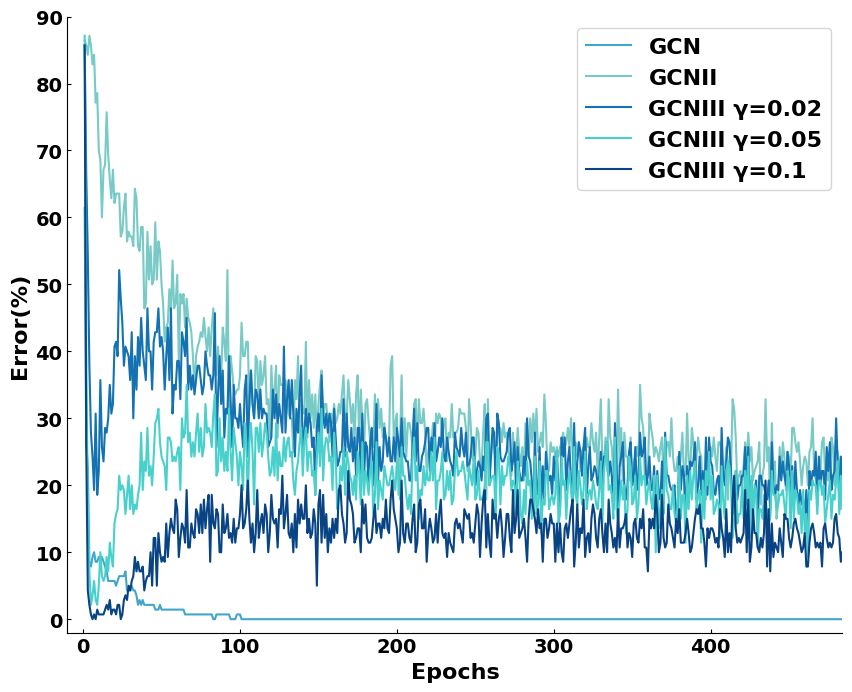

Source code (Python):
import matplotlib.pyplot as plt

train_error = [61.43, 26.43, 22.86, 8.57, 7.86, 9.29, 10.0, 8.57, 8.57, 9.29, 9.29, 9.29, 8.57, 7.86, 7.14, 5.71, 5.71, 5.71, 5.71, 5.71, 5.0, 5.71, 6.43, 6.43, 6.43, 6.43, 7.14, 4.29, 4.29, 4.29, 5.0, 4.29, 4.29, 3.57, 2.14, 2.86, 2.14, 2.86, 2.14, 2.14, 2.14, 2.14, 2.14, 2.14, 2.14, 1.43, 1.43, 1.43, 2.14, 1.43, 1.43, 1.43, 1.43, 1.43, 1.43, 1.43, 1.43, 1.43, 1.43, 1.43, 1.43, 1.43, 1.43, 1.43, 0.71, 0.71, 0.71, 0.71, 0.71, 0.71, 0.71, 0.71, 0.71, 0.71, 0.71, 0.71, 0.71, 0.71, 0.71, 0.71, 0.71, 0.71, 0.0, 0.0, 0.71, 0.71, 0.71, 0.71, 0.71, 0.71, 0.71, 0.71, 0.71, 0.0, 0.0, 0.0, 0.0, 0.71, 0.71, 0.71] + [0 for _ in range(484 - 100)]
val_error = [79.2, 52.6, 50.2, 29.4, 25.8, 27.0, 29.4, 31.0, 32.6, 34.8, 35.6, 36.0, 35.4, 32.6, 30.2, 26.4, 25.2, 23.4, 23.6, 22.8, 21.8, 22.0, 21.8, 21.6, 21.2, 20.4, 21.0, 21.0, 20.6, 20.6, 20.4, 20.8, 20.6, 20.2, 19.6, 19.6, 19.4, 19.2, 19.4, 20.2, 20.4, 20.6, 20.6, 20.4, 19.6, 19.4, 19.6, 19.8, 19.4, 19.2, 19.2, 19.4, 19.4, 19.4, 20.0, 20.4, 20.0, 18.6, 18.8, 18.6, 18.8, 18.8, 18.8, 18.6, 19.2, 19.2, 20.6, 21.0, 21.0, 20.6, 20.8, 20.8, 20.2, 19.6, 19.8, 20.2, 19.6, 20.4, 20.6, 21.0, 21.2, 21.0, 21.0, 21.0, 20.6, 19.8, 19.4, 19.4, 19.8, 19.6, 20.4, 20.6, 20.8, 21.2, 21.0, 21.0, 20.6, 20.4, 20.8, 21.0]
train_error_1 = [86.43, 85.71, 84.29, 87.14, 85.71, 82.86, 84.29, 77.14, 78.57, 70.0, 68.57, 60.0, 67.14, 67.86, 75.71, 69.29, 65.71, 62.86, 67.14, 62.14, 63.57, 63.57, 63.57, 57.14, 57.86, 61.43, 63.57, 56.43, 57.86, 57.14, 57.14, 55.71, 64.29, 62.86, 55.71, 55.0, 58.57, 58.57, 46.43, 47.14, 57.86, 50.71, 55.71, 50.0, 50.71, 59.29, 50.71, 56.43, 55.0, 50.0, 47.14, 41.43, 43.57, 44.29, 49.29, 45.71, 53.57, 46.43, 47.14, 51.43, 38.57, 48.57, 47.14, 48.57, 43.57, 47.86, 45.0, 44.29, 42.86, 39.29, 34.29, 39.29, 40.71, 41.43, 42.86, 42.14, 45.0, 42.14, 40.0, 43.57, 39.29, 43.57, 46.43, 40.0, 36.43, 40.71, 36.43, 35.71, 43.57, 41.43, 38.57, 52.14, 31.43, 39.29, 37.14, 34.29, 33.57, 34.29, 34.29, 36.43, 44.29, 39.29, 39.29, 41.43, 41.43, 31.43, 37.14, 32.14, 30.0, 39.29, 38.57, 31.43, 38.57, 35.0, 36.43, 39.29, 32.14, 32.86, 27.14, 37.86, 32.14, 34.29, 37.86, 27.14, 36.43, 35.0, 35.0, 35.0, 35.71, 33.57, 30.71, 30.0, 30.0, 25.0, 35.71, 32.86, 39.29, 27.86, 32.86, 31.43, 30.71, 41.43, 27.14, 35.71, 30.0, 33.57, 28.57, 33.57, 27.14, 32.14, 35.0, 37.14, 29.29, 32.14, 32.14, 29.29, 26.43, 30.71, 29.29, 32.14, 29.29, 30.0, 32.14, 30.71, 33.57, 36.43, 30.0, 30.0, 35.71, 32.86, 29.29, 32.14, 26.43, 33.57, 36.43, 26.43, 34.29, 29.29, 24.29, 32.14, 32.86, 29.29, 26.43, 27.14, 25.71, 33.57, 28.57, 32.86, 28.57, 31.43, 27.14, 29.29, 26.43, 25.71, 26.43, 37.86, 39.29, 27.14, 29.29, 30.71, 18.57, 25.71, 36.43, 24.29, 30.0, 24.29, 29.29, 29.29, 27.86, 25.71, 32.14, 32.86, 25.0, 32.86, 29.29, 29.29, 31.43, 27.86, 22.14, 25.0, 26.43, 25.71, 29.29, 25.0, 30.71, 29.29, 30.71, 30.0, 26.43, 29.29, 30.0, 23.57, 27.86, 27.14, 32.14, 27.14, 27.86, 27.86, 28.57, 31.43, 30.71, 30.71, 30.71, 28.57, 22.14, 32.86, 29.29, 24.29, 23.57, 24.29, 28.57, 27.86, 23.57, 22.86, 27.86, 32.14, 17.86, 32.86, 25.0, 24.29, 27.14, 25.71, 23.57, 27.86, 27.86, 28.57, 26.43, 29.29, 27.14, 27.86, 25.0, 24.29, 21.43, 27.86, 24.29, 23.57, 28.57, 25.0, 22.86, 25.71, 20.71, 29.29, 25.71, 24.29, 30.0, 26.43, 30.71, 26.43, 31.43, 25.0, 26.43, 27.86, 25.71, 33.57, 29.29, 22.14, 22.14, 26.43, 25.0, 25.71, 24.29, 25.71, 24.29, 25.71, 26.43, 27.86, 25.71, 26.43, 28.57, 25.71, 30.0, 25.0, 22.14, 26.43, 24.29, 26.43, 22.14, 25.0, 25.71, 23.57, 27.14, 25.71, 25.71, 29.29, 26.43, 25.0, 27.86, 21.43, 27.14, 32.86, 22.86, 23.57, 27.14, 22.14, 32.86, 27.14, 25.71, 22.14, 20.71, 22.14, 34.29, 22.86, 28.57, 20.71, 27.86, 24.29, 24.29, 20.71, 27.14, 20.71, 23.57, 24.29, 25.71, 24.29, 35.0, 30.0, 28.57, 21.43, 22.14, 22.14, 30.71, 28.57, 27.14, 24.29, 25.71, 25.0, 23.57, 25.71, 27.14, 20.0, 22.14, 26.43, 26.43, 24.29, 30.0, 24.29, 22.14, 22.14, 24.29, 21.43, 24.29, 27.86, 21.43, 21.43, 30.71, 23.57, 22.14, 28.57, 26.43, 22.14, 24.29, 27.14, 25.0, 24.29, 17.86, 19.29, 17.86, 25.0, 23.57, 25.71, 24.29, 27.14, 24.29, 22.14, 26.43, 26.43, 25.0, 20.71, 22.14, 25.71, 17.86, 24.29, 22.14, 32.86, 31.43, 27.14, 20.0, 21.43, 22.14, 19.29, 22.86, 26.43, 23.57, 27.86, 23.57, 25.71, 20.71, 22.14, 22.86, 23.57, 26.43, 17.14, 21.43, 22.86, 32.86, 23.57, 25.71, 15.71, 29.29, 20.71, 23.57, 15.0, 17.14, 25.71, 21.43, 26.43, 24.29, 19.29, 25.0, 24.29, 21.43, 28.57, 28.57, 26.43, 25.0, 26.43, 23.57, 20.0, 22.86, 24.29, 23.57, 20.0, 25.0, 25.71, 30.0, 22.14, 20.71, 20.0, 22.86, 22.14, 26.43, 27.14, 21.43, 24.29, 20.71, 21.43, 27.14, 25.71, 20.0, 25.71, 25.0, 22.86, 16.43, 21.43]
val_error_1 = [83.8, 83.8, 83.8, 83.8, 83.8, 83.8, 82.2, 78.8, 75.0, 69.2, 62.4, 61.6, 66.8, 69.4, 67.0, 65.4, 62.0, 56.2, 50.8, 40.4, 32.4, 28.8, 27.2, 26.2, 25.4, 27.6, 28.8, 28.0, 31.2, 34.4, 38.6, 40.2, 41.2, 42.4, 42.6, 41.8, 38.8, 35.0, 33.2, 31.4, 29.8, 28.0, 26.4, 26.2, 25.2, 26.0, 25.8, 25.4, 25.8, 26.2, 25.8, 25.4, 24.8, 25.2, 25.6, 25.6, 25.4, 25.8, 25.6, 23.8, 22.6, 22.2, 22.4, 22.2, 22.4, 22.4, 22.2, 22.6, 21.8, 21.8, 21.8, 21.2, 20.6, 20.2, 20.4, 21.8, 21.8, 21.8, 21.8, 22.2, 22.6, 22.8, 23.4, 23.0, 22.2, 21.6, 21.0, 20.0, 21.0, 20.4, 21.0, 21.6, 22.0, 22.6, 22.8, 23.4, 23.8, 23.4, 23.4, 23.2, 22.8, 21.6, 21.2, 20.8, 20.6, 20.4, 19.6, 19.4, 19.2, 18.6, 18.8, 18.2, 18.6, 19.0, 19.2, 19.4, 19.8, 20.0, 19.8, 20.4, 21.2, 21.4, 20.6, 20.4, 20.2, 20.4, 20.2, 19.6, 19.4, 19.8, 20.4, 20.6, 19.8, 19.8, 19.4, 19.0, 20.0, 20.6, 21.0, 20.8, 20.8, 20.6, 19.8, 20.0, 20.2, 19.6, 19.0, 19.4, 19.4, 19.4, 20.0, 19.6, 19.2, 18.8, 18.8, 19.0, 19.0, 19.2, 18.8, 18.8, 18.8, 18.6, 19.0, 19.8, 20.2, 20.4, 19.8, 20.0, 19.2, 18.6, 18.4, 18.8, 19.2, 19.4, 19.2, 19.0, 18.6, 19.0, 19.0, 18.8, 18.4, 18.6, 18.8, 18.4, 18.0, 18.2, 18.4, 18.4, 18.0, 17.8, 17.8, 17.6, 17.8, 18.6, 18.8, 19.4, 20.0, 19.8, 19.6, 19.6, 19.6, 19.8, 19.8, 19.6, 18.8, 18.8, 18.2, 18.4, 18.2, 18.8, 18.4, 18.6, 18.6, 18.6, 18.6, 18.6, 18.6, 18.4, 18.0, 18.0, 18.2, 18.2, 18.2, 18.6, 18.6, 18.6, 18.6, 17.8, 17.8, 17.8, 17.8, 18.0, 18.0, 17.8, 17.8, 17.6, 17.4, 17.6, 18.0, 18.2, 18.2, 18.4, 18.2, 17.8, 18.6, 18.6, 18.6, 18.6, 18.8, 18.8, 18.8, 18.6, 18.4, 18.4, 18.8, 18.4, 18.2, 17.8, 17.8, 17.8, 18.0, 18.0, 18.0, 18.0, 18.0, 18.4, 18.2, 18.2, 18.2, 18.4, 18.4, 18.8, 18.2, 17.8, 18.2, 18.2, 18.4, 18.6, 18.6, 18.2, 18.2, 18.4, 18.6, 18.6, 17.6, 18.2, 18.6, 18.6, 19.0, 20.0, 19.6, 19.0, 19.6, 18.8, 18.2, 17.8, 17.4, 17.6, 18.0, 18.0, 18.0, 17.6, 17.8, 18.0, 18.4, 18.4, 18.2, 18.2, 18.4, 18.0, 18.2, 18.2, 18.6, 19.4, 20.0, 20.2, 20.0, 19.0, 18.8, 19.4, 18.6, 18.2, 18.4, 18.4, 18.6, 18.8, 18.4, 18.6, 18.2, 18.0, 18.2, 18.4, 18.2, 18.2, 17.8, 17.6, 17.6, 17.6, 17.8, 18.0, 18.0, 18.2, 18.0, 17.8, 17.4, 17.4, 17.8, 17.6, 17.8, 17.8, 17.8, 18.2, 18.0, 18.0, 17.6, 17.4, 17.0, 17.2, 17.4, 17.8, 17.6, 17.6, 17.6, 17.6, 17.6, 17.0, 17.2, 17.0, 17.2, 17.2, 17.4, 17.6, 18.0, 18.0, 18.0, 18.2, 18.0, 18.0, 17.4, 17.6, 18.0, 18.4, 18.2, 17.8, 17.8, 17.8, 17.8, 17.8, 18.4, 18.4, 18.6, 18.4, 18.2, 17.8, 17.8, 17.8, 17.6, 18.4, 18.2, 18.4, 19.2, 19.2, 18.6, 18.4, 17.6, 17.4, 17.8, 17.8, 18.0, 17.6, 17.8, 18.4, 18.4, 18.6, 18.0, 18.0, 18.2, 18.6, 18.6, 18.6, 18.0, 18.0, 17.8, 17.8, 18.2, 18.2, 18.0, 17.6, 17.8, 18.0, 18.0, 18.0, 18.8, 18.6, 18.4, 17.8, 18.0, 18.2, 18.2, 18.4, 18.4, 18.2, 18.2, 18.6, 18.8, 18.8, 18.8, 18.8, 19.2, 18.8, 18.6, 18.8, 18.4, 18.8, 18.6, 18.4, 18.4, 18.2, 18.6, 17.8, 17.4, 17.4, 17.6, 17.6, 17.6, 17.8, 17.2, 17.8, 18.0, 18.2, 18.0, 17.8, 18.6, 18.8, 18.8, 18.8, 18.8, 19.6, 19.6, 19.0, 18.6, 18.2, 18.2, 18.2]
train_error_2 = [85.71, 66.43, 54.29, 37.86, 27.86, 24.29, 19.29, 30.71, 18.57, 22.14, 35.71, 25.71, 23.57, 28.57, 27.86, 30.0, 35.0, 30.71, 32.14, 40.71, 41.43, 39.29, 52.14, 47.86, 44.29, 37.86, 40.71, 40.0, 39.29, 35.71, 42.86, 30.0, 39.29, 34.29, 42.14, 37.86, 45.0, 40.0, 37.86, 35.71, 46.43, 40.0, 40.0, 34.29, 41.43, 42.86, 42.86, 46.43, 40.71, 42.14, 40.0, 34.29, 39.29, 43.57, 35.71, 46.43, 30.71, 35.0, 34.29, 38.57, 38.57, 32.86, 42.86, 41.43, 39.29, 45.0, 34.29, 37.86, 34.29, 36.43, 33.57, 35.71, 37.86, 37.86, 35.71, 33.57, 35.0, 40.0, 37.86, 36.43, 36.43, 34.29, 36.43, 45.71, 25.71, 33.57, 39.29, 32.14, 37.14, 27.14, 31.43, 30.71, 39.29, 32.86, 25.71, 35.0, 30.0, 30.0, 28.57, 32.14, 28.57, 25.71, 34.29, 36.43, 24.29, 32.86, 37.14, 32.14, 30.0, 34.29, 33.57, 30.0, 34.29, 30.0, 31.43, 30.71, 30.71, 25.71, 26.43, 27.14, 34.29, 30.0, 33.57, 29.29, 32.14, 30.0, 27.86, 40.71, 27.86, 32.86, 35.71, 30.0, 35.71, 30.71, 24.29, 31.43, 27.86, 33.57, 37.86, 25.0, 27.86, 31.43, 27.86, 30.71, 29.29, 25.71, 27.14, 18.57, 28.57, 30.71, 25.71, 36.43, 30.71, 28.57, 30.71, 27.86, 30.71, 29.29, 24.29, 31.43, 27.14, 22.86, 23.57, 25.0, 25.0, 32.86, 24.29, 30.71, 25.71, 25.0, 28.57, 23.57, 27.14, 21.43, 28.57, 28.57, 21.43, 30.71, 20.71, 26.43, 25.71, 19.29, 26.43, 28.57, 20.0, 25.0, 32.14, 20.71, 25.71, 22.14, 23.57, 28.57, 27.14, 24.29, 27.14, 23.57, 23.57, 27.14, 23.57, 28.57, 26.43, 24.29, 30.0, 25.0, 24.29, 23.57, 23.57, 20.71, 20.71, 26.43, 31.43, 23.57, 29.29, 22.14, 22.14, 24.29, 25.0, 26.43, 28.57, 28.57, 22.14, 27.14, 25.0, 29.29, 23.57, 25.0, 27.14, 25.71, 30.0, 24.29, 23.57, 27.14, 25.0, 23.57, 22.86, 21.43, 27.86, 25.71, 25.0, 24.29, 28.57, 25.71, 24.29, 27.86, 22.86, 22.86, 24.29, 27.14, 27.14, 20.0, 22.14, 23.57, 22.86, 20.71, 24.29, 22.14, 30.0, 30.71, 20.0, 24.29, 28.57, 27.86, 18.57, 30.71, 29.29, 24.29, 23.57, 23.57, 24.29, 25.0, 27.86, 28.57, 22.14, 23.57, 26.43, 18.57, 25.71, 22.14, 20.71, 20.71, 24.29, 21.43, 30.0, 24.29, 23.57, 20.71, 15.71, 27.86, 18.57, 19.29, 25.71, 17.14, 22.86, 17.14, 25.0, 22.14, 20.71, 21.43, 18.57, 24.29, 20.71, 25.0, 19.29, 16.43, 27.14, 24.29, 27.14, 19.29, 23.57, 25.71, 20.71, 16.43, 29.29, 18.57, 23.57, 26.43, 25.0, 21.43, 25.71, 28.57, 17.86, 22.86, 25.71, 20.71, 21.43, 22.86, 22.14, 20.0, 21.43, 25.0, 19.29, 24.29, 24.29, 26.43, 21.43, 23.57, 21.43, 16.43, 29.29, 23.57, 15.0, 22.86, 24.29, 26.43, 20.0, 17.86, 20.0, 25.0, 26.43, 20.0, 21.43, 25.71, 19.29, 21.43, 27.86, 24.29, 25.0, 27.14, 20.0, 21.43, 24.29, 19.29, 19.29, 22.86, 13.57, 22.14, 18.57, 17.86, 23.57, 17.14, 27.86, 21.43, 21.43, 20.0, 19.29, 19.29, 20.0, 15.0, 16.43, 25.0, 19.29, 22.86, 21.43, 14.29, 22.86, 20.0, 23.57, 22.86, 23.57, 26.43, 17.86, 20.0, 24.29, 18.57, 22.14, 17.86, 27.14, 18.57, 27.14, 23.57, 22.86, 19.29, 18.57, 20.71, 21.43, 17.14, 28.57, 21.43, 20.0, 23.57, 27.14, 26.43, 22.14, 17.14, 15.71, 22.14, 17.86, 20.0, 20.0, 21.43, 21.43, 25.71, 20.0, 25.71, 16.43, 20.71, 16.43, 19.29, 20.71, 13.57, 21.43, 21.43, 20.0, 20.0, 18.57, 17.86, 20.71, 16.43, 26.43, 20.0, 18.57, 20.0, 19.29, 24.29, 20.71, 23.57, 21.43, 20.0, 25.0, 22.86, 15.71, 22.86, 17.14, 23.57, 19.29, 17.14, 19.29, 17.14, 17.86, 15.0, 19.29, 12.14, 22.14, 20.0, 22.14, 21.43, 25.0, 17.14, 24.29, 20.0, 22.14, 22.14, 17.86, 25.71, 22.14, 26.43, 19.29, 21.43, 22.14, 30.0, 22.86, 18.57, 24.29, 20.0, 22.86, 19.29, 20.71, 20.0, 20.0, 21.43, 17.14, 16.43, 15.71, 20.71, 22.86, 25.0, 22.86, 15.71, 22.86, 25.0, 20.71, 15.71, 22.14, 17.14, 20.0, 20.0, 16.43, 22.86, 18.57, 19.29, 20.0, 20.0, 18.57, 25.0, 20.71, 17.86, 22.86, 16.43, 17.86, 18.57, 18.57, 17.86, 15.71, 21.43, 18.57, 20.0, 20.71, 15.71, 20.0, 18.57, 19.29, 18.57, 27.14, 17.86, 18.57, 14.29, 22.86, 15.0, 14.29, 23.57, 28.57, 12.86, 16.43, 20.71, 19.29, 20.71, 17.14, 15.71, 17.14, 17.14, 19.29, 20.71, 20.0, 16.43, 17.14, 17.14, 19.29, 21.43, 20.0, 18.57, 20.0, 20.0, 20.71, 21.43, 22.86, 17.14, 21.43, 19.29, 15.71, 17.86, 19.29, 17.86, 19.29, 25.0, 19.29, 21.43, 25.0, 20.71, 15.71, 18.57, 23.57, 17.86, 24.29, 24.29, 20.0, 15.71, 22.14, 27.14, 22.14, 15.71, 17.14, 17.14, 15.71, 19.29, 12.86, 20.71, 20.0, 16.43, 20.0, 17.14, 16.43, 14.29, 17.14, 15.0, 19.29, 15.71, 19.29, 22.86, 20.0, 22.14, 12.14, 18.57, 17.86, 22.86, 17.86, 13.57, 23.57, 17.86, 16.43, 23.57, 25.71, 18.57, 18.57, 15.71, 18.57, 12.86, 21.43, 18.57, 18.57, 15.71, 17.14, 20.0, 21.43, 20.71, 19.29, 17.86, 15.0, 18.57, 19.29, 18.57, 20.71, 14.29, 16.43, 16.43, 20.71, 18.57, 17.86, 20.71, 19.29, 21.43, 23.57, 19.29, 27.86, 15.71, 16.43, 22.86, 17.86, 20.0, 19.29, 18.57, 20.71, 20.0, 22.86, 14.29, 17.14, 17.14, 17.14, 16.43, 20.71, 21.43, 20.71, 16.43, 19.29, 19.29, 20.0, 15.71, 17.86, 19.29, 22.86, 22.86, 20.71, 16.43, 16.43, 20.0, 15.71, 19.29, 20.0, 20.0, 20.0, 16.43, 17.86, 18.57, 20.0, 21.43, 17.14, 21.43, 20.0, 29.29, 16.43, 16.43, 25.0, 18.57, 15.0, 23.57, 20.71, 22.14, 24.29, 20.0, 18.57, 19.29, 24.29, 15.0, 20.71, 19.29, 12.14, 13.57, 18.57, 19.29, 21.43, 20.71, 20.71, 17.86, 23.57, 17.86, 17.86, 17.86, 25.71, 17.14, 20.0, 16.43, 21.43, 17.86, 18.57, 15.71, 20.0, 22.14, 24.29, 20.0, 17.86, 24.29, 18.57, 13.57, 17.86, 22.14, 16.43, 17.14, 19.29, 17.86, 20.0, 20.0, 20.71, 12.86]
val_error_2 = [94.0, 91.0, 86.6, 87.6, 87.6, 86.4, 82.6, 63.6, 55.0, 56.0, 56.6, 56.2, 51.8, 43.2, 34.4, 30.8, 27.2, 27.2, 28.2, 28.6, 30.4, 29.4, 28.4, 29.4, 29.6, 29.8, 29.2, 27.6, 27.4, 26.8, 24.6, 24.4, 23.0, 22.2, 21.6, 21.6, 22.0, 22.2, 21.8, 22.6, 23.2, 23.6, 25.0, 24.8, 24.4, 26.0, 26.0, 25.2, 24.4, 23.2, 22.4, 21.6, 21.2, 21.4, 20.4, 20.0, 20.6, 21.0, 21.4, 21.8, 22.6, 23.0, 23.4, 23.8, 23.2, 23.8, 23.6, 23.2, 23.2, 22.4, 22.8, 20.8, 21.4, 19.8, 20.0, 20.4, 19.2, 19.0, 18.6, 18.6, 18.8, 19.2, 19.0, 19.0, 19.2, 19.0, 19.0, 19.2, 19.2, 19.4, 19.2, 19.2, 19.4, 19.4, 19.0, 18.8, 18.4, 18.8, 20.4, 20.8, 21.0, 20.4, 20.0, 20.0, 19.8, 19.8, 19.6, 19.4, 19.2, 19.0, 19.0, 19.0, 19.2, 19.2, 18.8, 19.4, 19.2, 19.0, 18.6, 19.0, 19.0, 19.0, 18.8, 18.8, 18.6, 18.0, 18.4, 18.8, 19.0, 19.8, 19.4, 19.4, 19.6, 20.2, 20.6, 20.6, 20.4, 20.4, 20.6, 20.2, 19.8, 19.4, 19.2, 18.8, 18.8, 18.6, 18.6, 17.6, 18.0, 18.8, 18.8, 19.8, 20.6, 21.0, 20.8, 19.4, 19.2, 19.6, 19.2, 19.6, 19.8, 18.8, 19.2, 19.0, 19.0, 18.4, 18.2, 19.0, 19.0, 19.0, 19.6, 19.2, 19.6, 19.8, 19.8, 19.6, 19.2, 19.6, 19.6, 19.6, 19.8, 20.0, 19.8, 19.6, 19.6, 19.4, 19.6, 19.6, 19.8, 20.0, 20.0, 21.2, 20.8, 20.6, 20.0, 19.4, 19.6, 18.8, 18.6, 18.2, 17.6, 17.2, 17.4, 17.6, 18.2, 18.2, 18.2, 18.4, 19.2, 19.4, 19.4, 21.0, 20.8, 20.6, 20.6, 19.6, 19.6, 18.4, 18.2, 18.4, 18.2, 18.4, 18.0, 17.6, 17.6, 17.8, 18.0, 17.6, 17.8, 17.4, 17.4, 17.2, 17.8, 18.4, 18.2, 18.2, 18.4, 18.2, 17.6, 18.0, 17.6, 17.6, 17.4, 17.6, 17.6, 17.4, 17.6, 17.8, 18.2, 18.6, 18.6, 18.6, 18.2, 18.0, 18.2, 17.8, 17.8, 17.8, 18.0, 18.2, 18.2, 18.0, 18.0, 17.6, 17.6, 17.6, 17.6, 18.4, 18.4, 18.4, 18.6, 18.2, 17.8, 17.2, 17.2, 17.0, 17.0, 17.0, 17.6, 18.4, 18.4, 18.4, 18.0, 18.2, 18.4, 18.8, 18.8, 18.6, 18.0, 18.0, 17.6, 16.6, 16.4, 16.8, 17.2, 17.6, 17.4, 17.4, 16.8, 17.6, 18.2, 18.4, 18.2, 18.8, 19.6, 19.4, 18.6, 18.8, 18.8, 19.0, 18.6, 18.6, 17.6, 17.0, 17.4, 17.4, 17.4, 18.2, 18.4, 18.8, 18.4, 18.8, 19.4, 19.0, 18.4, 18.4, 17.2, 17.0, 16.4, 16.0, 16.2, 16.4, 16.4, 17.4, 17.4, 17.6, 18.2, 17.6, 17.4, 17.4, 18.0, 18.0, 18.6, 18.0, 18.2, 17.8, 18.0, 18.4, 18.2, 17.6, 17.8, 17.4, 16.8, 16.6, 16.6, 17.2, 17.8, 17.8, 17.8, 17.8, 17.6, 18.4, 18.4, 18.2, 18.0, 17.6, 17.8, 18.0, 18.2, 17.4, 17.8, 17.6, 17.6, 17.6, 17.6, 17.6, 17.2, 17.8, 17.6, 17.8, 17.8, 18.0, 18.2, 19.0, 19.2, 18.6, 18.4, 18.0, 17.4, 17.8, 17.8, 18.0, 17.8, 17.4, 17.8, 18.0, 17.6, 17.4, 17.6, 17.2, 17.4, 17.6, 18.0, 17.4, 17.6, 17.4, 17.6, 17.4, 17.6, 18.0, 18.2, 18.2, 18.2, 17.2, 17.6, 17.6, 17.6, 17.8, 18.4, 19.4, 19.2, 18.8, 18.8, 17.6, 17.0, 18.0, 17.6, 17.6, 17.4, 17.6, 18.0, 17.8, 17.8, 17.6, 17.2, 16.8, 17.0, 17.0, 17.0, 17.0, 17.2, 17.4, 17.0, 17.2, 16.6, 16.8, 17.0, 17.2, 17.4, 17.8, 18.0, 18.0, 18.0, 18.4, 18.8, 19.2, 19.6, 18.8, 18.6, 18.4, 18.4, 17.6, 17.4, 17.8, 17.6, 18.2, 18.0, 17.4, 17.2, 17.4, 17.0, 17.0, 17.2, 17.2, 16.6, 16.4, 16.4, 16.6, 17.0, 16.8, 17.8, 17.8, 17.8, 17.8, 17.6, 17.6, 17.4, 17.4, 17.8, 17.4, 16.8, 17.0, 16.8, 18.0, 17.8, 17.6, 18.0, 18.0, 17.8, 17.6, 18.2, 17.4, 17.4, 17.4, 17.4, 17.6, 17.4, 18.0, 18.4, 18.2, 18.0, 17.6, 17.6, 17.4, 17.4, 17.4, 17.8, 17.8, 17.8, 17.8, 17.0, 17.0, 16.8, 17.0, 17.0, 16.8, 16.6, 17.2, 17.0, 17.6, 17.8, 18.0, 18.0, 17.2, 17.2, 17.4, 17.8, 18.0, 18.0, 18.2, 17.6, 17.6, 17.4, 17.2, 17.4, 17.0, 17.2, 17.2, 17.4, 17.2, 18.0, 18.2, 18.2, 18.2, 17.8, 18.2, 18.0, 17.8, 17.8, 17.6, 18.0, 18.2, 18.0, 18.2, 18.4, 18.4, 18.2, 18.0, 17.8, 17.8, 17.6, 17.4, 17.4, 17.4, 18.2, 18.4, 18.4, 18.6, 18.4, 18.0, 18.2, 17.6, 17.4, 17.8, 18.0, 18.6, 18.4, 18.0, 17.4, 17.0, 16.6, 16.8, 17.0, 17.2, 17.2, 17.0, 17.2, 17.4, 17.8, 17.0, 17.0, 17.4, 17.2, 17.4, 17.2, 17.4, 17.2, 17.0, 16.8, 17.2, 17.4, 17.4, 17.6, 17.2, 17.4, 17.2, 17.2, 17.4, 17.4, 17.6, 18.4, 18.6, 18.0, 17.6, 17.4, 17.8, 18.0, 18.0, 18.2, 17.8, 17.4, 17.2, 17.2, 17.8, 17.4, 18.0, 18.0, 17.6, 17.4, 17.0, 17.6, 18.2, 18.0, 17.4, 17.8, 17.8, 18.0, 17.8, 17.6, 17.2, 18.6, 19.0, 18.4, 18.4, 18.6, 18.4, 17.6, 17.2, 17.4, 17.6, 17.8, 17.4, 17.2, 17.2, 17.6, 17.4, 17.6, 17.6, 18.0, 18.4, 17.8, 17.6, 18.0, 18.0, 17.8, 18.2, 18.2, 17.8, 17.8, 17.4, 17.6, 17.0, 16.6, 16.4, 16.4, 16.4, 16.6, 16.4, 16.4, 16.4, 16.6, 17.0, 17.2, 17.0, 17.0, 17.0, 16.8, 17.4, 17.6, 18.0, 18.2, 18.0, 17.6, 18.0, 18.4, 18.2, 18.0, 17.8, 17.8, 17.0, 17.0, 17.2, 17.0, 16.6, 16.2, 16.4, 16.4, 16.4, 16.4, 16.4, 16.4, 16.8, 16.4, 16.6, 16.8, 16.8, 16.8, 16.8, 17.4, 17.4, 18.2, 18.0, 17.8, 17.6, 17.6, 17.2, 17.2, 16.8, 16.6, 16.4, 15.8, 16.4, 16.4, 16.4, 16.2, 16.4, 16.8, 16.6, 16.6, 17.0, 17.0, 17.4]
train_error_3 = [87.14, 40.0, 16.43, 7.14, 2.14, 3.57, 5.71, 2.86, 2.14, 5.0, 10.0, 6.43, 5.71, 6.43, 9.29, 7.14, 11.43, 9.29, 7.86, 14.29, 15.71, 16.43, 21.43, 19.29, 20.0, 19.29, 15.71, 18.57, 21.43, 16.43, 20.0, 15.71, 17.14, 16.43, 18.57, 20.0, 27.86, 19.29, 23.57, 22.14, 28.57, 21.43, 22.86, 20.0, 24.29, 29.29, 30.0, 31.43, 26.43, 24.29, 23.57, 22.86, 19.29, 27.14, 27.14, 26.43, 23.57, 24.29, 23.57, 25.0, 25.71, 19.29, 30.0, 27.14, 27.86, 35.0, 26.43, 27.86, 24.29, 26.43, 24.29, 27.86, 30.71, 25.0, 28.57, 24.29, 25.71, 32.14, 27.86, 28.57, 27.86, 25.71, 30.71, 33.57, 21.43, 22.14, 30.0, 23.57, 27.14, 22.14, 25.0, 22.14, 31.43, 25.0, 20.71, 28.57, 26.43, 24.29, 20.0, 25.0, 22.86, 19.29, 29.29, 26.43, 17.14, 26.43, 29.29, 25.0, 17.14, 28.57, 28.57, 25.0, 29.29, 24.29, 26.43, 29.29, 27.86, 24.29, 21.43, 22.14, 25.71, 21.43, 29.29, 20.71, 25.0, 22.86, 22.86, 27.14, 23.57, 26.43, 27.14, 24.29, 25.0, 20.71, 18.57, 22.14, 23.57, 26.43, 28.57, 21.43, 26.43, 28.57, 22.14, 25.0, 25.0, 21.43, 22.14, 18.57, 24.29, 27.86, 22.86, 31.43, 20.71, 25.71, 27.14, 26.43, 23.57, 24.29, 19.29, 27.86, 24.29, 16.43, 17.86, 22.86, 20.71, 25.71, 18.57, 25.0, 23.57, 21.43, 20.71, 18.57, 21.43, 17.86, 25.0, 22.14, 17.14, 26.43, 18.57, 22.14, 20.71, 18.57, 22.14, 23.57, 15.71, 18.57, 26.43, 16.43, 20.71, 19.29, 17.86, 22.86, 21.43, 20.0, 20.0, 21.43, 22.86, 20.71, 19.29, 23.57, 22.14, 17.86, 25.71, 21.43, 21.43, 18.57, 16.43, 18.57, 15.71, 24.29, 27.14, 20.71, 22.86, 15.0, 19.29, 18.57, 22.86, 20.0, 22.14, 20.71, 20.71, 25.0, 20.71, 27.14, 16.43, 20.71, 20.71, 22.14, 25.0, 17.86, 18.57, 22.14, 19.29, 22.14, 17.14, 17.86, 22.14, 25.0, 21.43, 22.14, 22.14, 23.57, 22.14, 20.0, 17.86, 22.86, 21.43, 20.0, 24.29, 17.86, 18.57, 22.14, 17.86, 17.86, 18.57, 20.0, 26.43, 26.43, 20.0, 20.71, 21.43, 21.43, 15.0, 25.71, 24.29, 17.14, 22.86, 20.0, 21.43, 21.43, 24.29, 22.86, 19.29, 20.71, 20.0, 15.71, 23.57, 21.43, 15.71, 14.29, 19.29, 15.71, 23.57, 20.0, 20.71, 15.0, 15.71, 24.29, 15.71, 17.14, 23.57, 12.86, 17.86, 17.14, 22.14, 22.14, 16.43, 17.86, 18.57, 17.14, 18.57, 25.0, 14.29, 15.71, 24.29, 20.0, 20.71, 15.0, 20.0, 22.14, 19.29, 17.14, 25.71, 18.57, 17.14, 22.14, 20.0, 17.14, 19.29, 25.0, 16.43, 18.57, 19.29, 17.86, 20.71, 19.29, 17.14, 16.43, 19.29, 23.57, 14.29, 22.14, 24.29, 26.43, 19.29, 20.0, 18.57, 15.0, 27.14, 16.43, 15.0, 17.86, 20.71, 17.86, 20.0, 12.86, 16.43, 24.29, 22.86, 17.14, 17.86, 21.43, 15.0, 17.14, 24.29, 20.0, 21.43, 21.43, 17.14, 19.29, 20.71, 17.86, 16.43, 21.43, 10.0, 21.43, 13.57, 16.43, 19.29, 15.71, 27.14, 19.29, 18.57, 16.43, 16.43, 20.0, 15.71, 14.29, 17.14, 22.86, 15.0, 18.57, 18.57, 11.43, 21.43, 16.43, 22.14, 17.86, 21.43, 23.57, 16.43, 18.57, 19.29, 11.43, 20.71, 15.0, 22.14, 20.0, 25.0, 17.86, 21.43, 15.71, 16.43, 17.86, 17.14, 12.14, 22.86, 17.86, 15.0, 22.14, 23.57, 22.86, 20.0, 12.14, 15.0, 22.14, 14.29, 15.71, 15.71, 20.0, 15.0, 22.14, 17.14, 24.29, 12.14, 21.43, 15.0, 20.0, 19.29, 10.71, 16.43, 16.43, 15.0, 18.57, 17.86, 15.71, 14.29, 15.0, 22.14, 18.57, 18.57, 16.43, 17.14, 18.57, 18.57, 19.29, 17.14, 15.0, 22.14, 20.71, 13.57, 22.14, 15.0, 19.29, 18.57, 15.71, 17.14, 12.86, 19.29, 12.86, 15.71, 9.29, 19.29, 17.86, 20.71, 20.0, 20.0, 15.71, 20.71, 20.71, 18.57, 20.0, 14.29, 16.43, 18.57, 20.71, 15.0, 18.57, 17.86, 20.71, 23.57, 15.71, 21.43, 17.14, 16.43, 20.71, 16.43, 12.86, 15.71, 20.0, 14.29, 13.57, 12.86, 16.43, 18.57, 20.0, 12.14, 15.0, 19.29, 22.14, 16.43, 12.86, 17.86, 18.57, 17.86, 15.0, 14.29, 19.29, 11.43, 17.86, 18.57, 17.86, 17.14, 24.29, 15.71, 17.86, 23.57, 17.14, 16.43, 15.0, 14.29, 16.43, 15.71, 18.57, 15.71, 17.86, 15.71, 12.86, 17.86, 14.29, 20.0, 15.71, 20.71, 14.29, 21.43, 10.71, 17.86, 14.29, 10.71, 20.0, 24.29, 15.71, 17.86, 17.14, 15.0, 21.43, 15.0, 14.29, 15.0, 15.0, 15.0, 21.43, 13.57, 17.14, 15.71, 16.43, 17.86, 18.57, 18.57, 15.0, 21.43, 17.14, 20.71, 19.29, 21.43, 16.43, 19.29, 17.14, 14.29, 12.86, 17.86, 18.57, 16.43, 15.71, 18.57, 18.57, 18.57, 17.86, 16.43, 15.71, 20.0, 14.29, 20.0, 23.57, 19.29, 14.29, 18.57, 20.0, 20.71, 15.0, 15.0, 19.29, 14.29, 16.43, 12.86, 18.57, 22.86, 12.14, 19.29, 14.29, 18.57, 16.43, 15.0, 17.14, 17.86, 14.29, 14.29, 17.14, 20.71, 17.14, 17.14, 14.29, 15.71, 20.71, 14.29, 11.43, 20.0, 17.86, 13.57, 17.86, 22.14, 20.71, 22.14, 12.86, 15.71, 11.43, 18.57, 13.57, 15.0, 17.86, 14.29, 18.57, 17.86, 15.71, 15.0, 16.43, 14.29, 15.71, 20.0, 14.29, 17.86, 15.71, 17.86, 16.43, 16.43, 17.14, 16.43, 20.71, 20.0, 17.14, 19.29, 19.29, 20.71, 20.71, 14.29, 22.14, 12.86, 17.14, 15.71, 19.29, 20.71, 16.43, 17.14, 15.0, 15.0, 17.86, 17.14, 11.43, 17.14, 17.14, 17.86, 13.57, 18.57, 16.43, 16.43, 13.57, 18.57, 15.71, 17.14, 20.0, 16.43, 12.86, 20.71, 15.71, 13.57, 13.57, 15.71, 17.14, 16.43, 18.57, 16.43, 15.0, 17.86, 16.43, 13.57, 17.14, 21.43, 26.43, 16.43, 9.29, 20.0, 17.86, 15.0, 15.71, 20.71, 21.43, 18.57, 17.14, 20.71, 15.0, 25.71, 16.43, 20.71, 11.43, 10.0, 12.86, 20.0, 15.71, 14.29, 16.43, 17.14, 14.29, 17.14, 21.43, 19.29, 17.86, 24.29, 17.14, 15.71, 15.71, 20.71, 15.71, 11.43, 12.86, 17.14, 15.0, 20.0, 17.14, 15.71, 17.14, 13.57, 12.14, 16.43, 19.29, 13.57, 12.86, 17.86, 12.86, 17.14, 15.0, 17.14, 12.86, 15.71]
val_error_3 = [94.0, 90.4, 86.0, 87.6, 87.6, 86.8, 82.6, 62.8, 53.0, 54.4, 55.8, 54.0, 43.6, 34.4, 28.8, 28.6, 27.4, 26.4, 27.4, 27.6, 28.6, 29.2, 28.2, 28.4, 29.0, 28.6, 27.2, 26.6, 25.6, 23.2, 22.4, 22.0, 21.8, 21.0, 20.6, 21.8, 22.0, 21.6, 21.4, 21.4, 22.0, 23.0, 22.8, 24.4, 24.4, 25.6, 25.8, 25.0, 23.2, 22.2, 21.8, 21.0, 20.4, 20.2, 20.2, 19.8, 19.6, 20.2, 20.4, 21.2, 21.8, 22.2, 21.8, 23.0, 23.0, 23.2, 23.4, 22.2, 22.8, 22.2, 21.2, 21.4, 20.0, 19.8, 19.4, 20.2, 19.0, 18.6, 18.4, 18.4, 18.6, 18.6, 18.6, 18.8, 19.0, 19.2, 19.4, 19.2, 19.2, 19.4, 19.2, 19.0, 19.2, 19.4, 18.4, 19.0, 18.6, 18.8, 19.0, 19.2, 19.4, 19.6, 19.6, 19.4, 19.4, 19.2, 19.2, 19.4, 19.4, 19.0, 19.2, 19.0, 19.0, 19.0, 18.8, 19.0, 18.8, 18.0, 18.0, 18.2, 18.2, 18.6, 18.8, 19.0, 19.0, 18.8, 18.6, 18.8, 19.4, 20.0, 20.4, 20.8, 20.8, 20.8, 21.2, 21.2, 21.0, 20.4, 20.2, 20.2, 19.6, 19.0, 19.0, 19.2, 19.0, 19.0, 18.0, 18.2, 18.0, 18.8, 18.8, 20.0, 20.6, 21.2, 20.4, 19.4, 19.0, 20.0, 19.8, 19.8, 20.0, 19.2, 19.2, 18.6, 18.4, 18.2, 18.6, 19.0, 19.0, 19.4, 19.4, 19.2, 19.4, 19.6, 20.0, 19.8, 19.8, 20.0, 20.2, 20.4, 20.4, 20.4, 20.2, 19.8, 19.6, 19.6, 19.6, 19.8, 19.8, 20.4, 20.6, 20.6, 20.6, 20.2, 19.6, 19.6, 19.4, 18.8, 18.0, 18.2, 18.0, 17.8, 18.0, 17.8, 18.0, 18.2, 18.4, 18.6, 19.2, 19.4, 20.0, 20.2, 20.8, 20.0, 19.6, 19.4, 19.4, 18.8, 19.0, 18.6, 18.6, 18.2, 18.0, 17.8, 18.0, 18.0, 18.0, 17.6, 18.0, 17.6, 17.2, 17.8, 18.2, 18.2, 18.0, 18.0, 18.2, 18.2, 18.4, 18.2, 18.4, 18.0, 17.6, 17.2, 17.2, 17.4, 17.8, 18.2, 18.6, 18.8, 19.8, 19.8, 19.6, 19.0, 19.0, 19.0, 18.6, 18.4, 18.2, 18.0, 18.2, 17.8, 17.8, 17.6, 17.4, 17.6, 17.8, 18.6, 18.2, 18.4, 18.2, 18.2, 18.6, 18.6, 18.2, 18.0, 18.0, 17.6, 18.0, 18.0, 18.4, 18.4, 18.6, 18.6, 18.4, 18.6, 18.6, 18.4, 18.2, 18.2, 17.8, 17.8, 17.0, 16.8, 17.2, 17.0, 17.0, 17.4, 17.6, 17.6, 18.0, 18.0, 18.0, 18.8, 18.8, 19.0, 19.0, 18.6, 18.6, 18.6, 18.6, 18.4, 18.0, 17.4, 17.0, 17.2, 17.4, 18.2, 18.4, 18.2, 18.6, 18.6, 18.2, 18.2, 18.0, 18.0, 18.4, 17.6, 17.4, 17.0, 17.0, 17.0, 17.6, 17.6, 17.8, 17.4, 17.4, 17.2, 17.2, 17.8, 18.0, 17.8, 18.0, 17.8, 17.8, 17.6, 17.4, 17.4, 17.6, 18.2, 17.8, 17.6, 17.2, 17.2, 16.8, 17.6, 17.8, 18.2, 18.4, 18.2, 18.0, 18.0, 18.0, 17.8, 18.4, 18.2, 17.8, 18.0, 17.6, 17.8, 17.6, 17.2, 17.2, 17.2, 17.6, 18.0, 18.0, 18.2, 17.8, 18.0, 18.0, 18.4, 19.0, 19.4, 18.8, 18.8, 18.6, 18.2, 18.0, 17.8, 18.0, 18.2, 18.0, 18.4, 18.4, 18.2, 18.4, 17.8, 17.2, 17.2, 17.4, 17.6, 18.0, 17.8, 17.6, 17.6, 17.6, 17.6, 18.4, 19.4, 19.2, 19.6, 19.2, 18.8, 18.0, 17.8, 17.2, 17.2, 17.4, 18.2, 19.0, 19.6, 19.6, 19.2, 18.8, 18.6, 18.0, 18.6, 18.4, 18.0, 18.2, 18.0, 17.8, 17.8, 18.0, 17.8, 17.6, 17.8, 17.4, 17.2, 17.2, 17.8, 17.8, 17.4, 17.4, 17.0, 17.4, 17.4, 16.8, 16.8, 17.0, 17.8, 18.0, 18.4, 19.8, 20.2, 20.4, 19.8, 19.2, 18.8, 19.4, 18.8, 19.4, 19.4, 19.0, 19.0, 18.6, 18.0, 17.2, 16.8, 17.4, 17.0, 17.0, 17.4, 17.6, 17.8, 17.8, 17.4, 17.4, 17.4, 17.8, 18.0, 18.2, 17.8, 17.8, 17.8, 17.6, 17.6, 17.8, 17.6, 17.4, 17.2, 17.6, 17.6, 18.4, 18.6, 18.4, 18.8, 18.6, 18.6, 18.4, 18.8, 18.4, 18.2, 18.0, 17.4, 17.6, 17.6, 18.0, 18.2, 18.6, 18.8, 18.8, 18.8, 18.8, 18.8, 19.0, 19.0, 18.8, 18.2, 18.0, 17.8, 17.6, 17.4, 17.2, 17.2, 17.2, 17.4, 17.4, 17.8, 18.2, 18.0, 18.0, 17.8, 17.8, 17.6, 17.6, 18.0, 18.4, 18.4, 18.6, 19.0, 19.0, 19.0, 18.4, 18.2, 18.2, 17.8, 18.0, 18.2, 18.2, 19.0, 19.2, 19.0, 19.2, 18.8, 18.6, 18.0, 17.8, 18.2, 18.4, 18.2, 18.4, 18.6, 18.8, 18.8, 18.2, 18.2, 18.2, 18.0, 18.4, 18.4, 17.8, 18.6, 19.0, 19.4, 18.8, 18.8, 18.8, 18.4, 18.0, 18.2, 18.6, 18.6, 18.8, 19.0, 19.2, 19.2, 19.0, 18.4, 18.2, 17.4, 17.2, 17.2, 17.2, 17.2, 17.8, 17.6, 17.8, 18.0, 17.8, 17.8, 17.8, 17.6, 17.6, 17.2, 17.4, 17.8, 17.2, 17.8, 18.4, 18.4, 18.0, 18.0, 18.4, 18.2, 17.4, 18.0, 17.6, 18.0, 18.2, 18.2, 18.2, 18.4, 17.8, 17.8, 17.8, 18.0, 17.4, 17.6, 17.4, 17.0, 17.0, 17.2, 17.4, 18.0, 18.2, 18.2, 17.8, 17.8, 17.4, 17.8, 17.6, 17.6, 17.6, 17.6, 18.0, 18.0, 18.6, 19.0, 18.8, 19.0, 18.4, 18.6, 18.6, 19.2, 19.4, 19.2, 18.8, 19.0, 19.0, 18.8, 19.0, 19.4, 19.2, 19.2, 19.0, 19.6, 19.4, 19.4, 19.0, 18.6, 18.8, 18.8, 18.6, 19.0, 18.8, 18.8, 19.0, 17.8, 18.0, 17.8, 17.4, 17.2, 16.8, 16.8, 17.0, 17.0, 17.2, 17.2, 17.6, 17.6, 17.4, 18.0, 18.0, 18.2, 17.8, 17.8, 17.6, 17.6, 17.8, 18.0, 18.2, 18.0, 18.4, 18.0, 17.6, 17.4, 17.0, 17.2, 17.6, 17.8, 17.8, 17.2, 17.6, 17.0, 17.0, 17.0, 17.0, 17.0, 18.0, 18.0, 18.0, 18.6, 18.8, 18.4, 17.8, 17.8, 17.4, 18.4, 18.2, 18.2, 18.0, 18.0, 18.2, 18.0, 17.0, 17.2, 17.6, 17.2, 16.8, 16.8, 17.0, 17.0, 17.0, 17.2, 17.4, 17.0, 16.8, 17.4, 17.6, 17.8, 18.0]
train_error_4 = [85.71, 25.71, 4.29, 2.14, 0.71, 0.0, 0.71, 0.0, 1.43, 0.71, 0.71, 0.71, 0.71, 1.43, 2.14, 1.43, 2.86, 0.71, 1.43, 1.43, 0.71, 2.14, 2.14, 0.0, 0.71, 2.86, 3.57, 2.86, 5.0, 4.29, 5.71, 6.43, 9.29, 7.14, 8.57, 7.14, 7.14, 7.86, 4.29, 5.71, 6.43, 6.43, 10.0, 5.0, 12.14, 12.14, 5.0, 12.86, 10.0, 8.57, 9.29, 8.57, 14.29, 9.29, 12.86, 15.0, 13.57, 12.86, 17.86, 16.43, 9.29, 12.14, 14.29, 13.57, 11.43, 19.29, 10.71, 10.71, 14.29, 12.86, 12.14, 16.43, 15.71, 12.86, 17.14, 12.86, 17.86, 13.57, 16.43, 18.57, 8.57, 18.57, 14.29, 13.57, 16.43, 15.71, 10.0, 10.0, 17.14, 12.86, 13.57, 15.71, 12.14, 12.86, 11.43, 15.0, 11.43, 13.57, 13.57, 15.71, 20.0, 13.57, 14.29, 16.43, 20.71, 15.0, 11.43, 14.29, 10.0, 12.86, 19.29, 12.14, 14.29, 15.71, 12.86, 17.14, 15.71, 10.0, 12.86, 18.57, 15.0, 14.29, 15.0, 10.71, 16.43, 15.71, 21.43, 13.57, 15.71, 18.57, 12.86, 12.14, 14.29, 10.0, 15.71, 10.71, 17.86, 14.29, 17.14, 15.0, 15.0, 20.0, 12.86, 15.0, 12.14, 12.86, 16.43, 14.29, 5.0, 17.14, 19.29, 11.43, 18.57, 12.14, 15.71, 10.0, 13.57, 11.43, 15.0, 12.14, 15.0, 12.86, 19.29, 20.0, 15.71, 14.29, 11.43, 12.86, 22.14, 17.86, 17.14, 15.71, 11.43, 12.14, 13.57, 13.57, 10.0, 17.86, 14.29, 17.14, 12.14, 11.43, 11.43, 12.14, 15.0, 17.14, 12.86, 14.29, 14.29, 12.14, 15.0, 13.57, 17.86, 13.57, 12.86, 17.86, 20.71, 16.43, 15.0, 13.57, 10.0, 11.43, 20.71, 12.86, 11.43, 14.29, 14.29, 12.14, 11.43, 15.0, 17.14, 10.0, 11.43, 17.14, 17.86, 13.57, 13.57, 16.43, 8.57, 12.86, 15.0, 13.57, 11.43, 12.14, 15.71, 11.43, 15.71, 17.86, 12.86, 12.14, 12.86, 9.29, 12.86, 11.43, 10.71, 10.0, 14.29, 15.0, 13.57, 14.29, 12.86, 11.43, 16.43, 15.71, 15.0, 15.71, 12.14, 12.86, 11.43, 14.29, 17.14, 15.71, 9.29, 14.29, 17.86, 19.29, 10.71, 15.71, 11.43, 9.29, 17.86, 15.0, 15.71, 12.14, 15.0, 16.43, 13.57, 9.29, 12.14, 15.71, 15.71, 12.14, 10.0, 19.29, 12.86, 15.0, 19.29, 12.14, 12.86, 13.57, 15.0, 12.14, 8.57, 15.0, 17.86, 17.86, 16.43, 15.0, 12.86, 16.43, 13.57, 14.29, 8.57, 15.0, 15.0, 12.14, 13.57, 15.71, 14.29, 14.29, 8.57, 14.29, 10.0, 14.29, 10.0, 8.57, 13.57, 14.29, 12.14, 14.29, 16.43, 17.86, 7.86, 11.43, 17.14, 10.71, 13.57, 12.86, 17.86, 9.29, 12.14, 12.86, 10.0, 15.0, 17.14, 15.71, 12.14, 10.71, 15.0, 16.43, 12.86, 10.0, 14.29, 10.0, 17.86, 14.29, 12.86, 10.71, 12.14, 10.0, 16.43, 10.71, 13.57, 13.57, 14.29, 15.71, 10.71, 12.86, 12.14, 9.29, 14.29, 15.0, 12.14, 11.43, 15.0, 13.57, 16.43, 10.71, 10.71, 7.14, 15.0, 13.57, 15.0, 13.57, 18.57, 15.71, 10.0, 11.43, 18.57, 12.14, 10.71, 11.43, 17.14, 14.29, 13.57, 12.14, 10.71, 15.0, 12.86, 16.43, 11.43, 11.43, 11.43, 12.86, 15.0, 12.86, 10.0, 10.71, 12.86, 15.0, 16.43, 15.71, 17.14, 13.57, 13.57, 11.43, 7.86, 13.57, 12.14, 13.57, 13.57, 12.86, 11.43, 12.14, 10.71, 16.43, 13.57, 12.14, 9.29, 16.43, 10.0, 12.86, 10.0, 17.86, 21.43, 13.57, 11.43, 12.14, 11.43, 12.14, 12.86, 19.29, 10.0, 17.86, 8.57, 10.71, 16.43, 12.86, 12.86, 10.71, 10.0, 12.14, 10.71, 12.86, 20.71, 7.86, 16.43, 7.14, 14.29, 9.29, 11.43, 10.71, 10.0, 13.57, 11.43, 9.29, 15.71, 15.0, 15.0, 12.14, 10.71, 12.14, 14.29, 15.0, 13.57, 12.86, 11.43, 10.0, 10.71, 12.86, 7.86, 7.86, 11.43, 13.57, 14.29, 12.86, 10.71, 11.43, 10.71, 11.43, 7.86, 13.57, 14.29, 12.14, 10.71, 11.43, 10.71, 11.43, 15.0, 15.71, 12.86, 12.14, 8.57, 10.0, 12.14, 8.57, 8.57, 13.57, 12.14, 10.71, 13.57, 10.71, 11.43, 7.14, 10.71, 15.0, 12.14, 10.71, 15.0, 10.0, 16.43, 10.71, 11.43, 15.0, 12.86, 12.86, 12.86, 12.14, 10.0, 14.29, 11.43, 13.57, 14.29, 12.14, 11.43, 14.29, 13.57, 12.14, 12.86, 16.43, 12.14, 7.86, 12.86, 15.71, 9.29, 12.14, 12.86, 21.43, 15.71, 13.57, 10.0, 7.86, 15.0, 15.71, 7.86, 16.43, 11.43, 11.43, 13.57, 9.29, 13.57, 17.86, 9.29, 10.71, 15.71, 15.0, 12.14, 11.43, 16.43, 13.57, 9.29, 10.71, 11.43, 10.0, 13.57, 12.86, 12.14, 12.14, 12.14, 10.71, 12.86, 14.29, 10.0, 12.14, 16.43, 10.0, 12.86, 13.57, 13.57, 14.29, 9.29, 10.0, 12.86, 12.14, 14.29, 13.57, 15.0, 12.86, 11.43, 12.14, 13.57, 13.57, 8.57, 6.43, 12.14, 12.14, 10.0, 14.29, 17.14, 12.86, 20.0, 11.43, 15.71, 12.14, 6.43, 12.86, 12.14, 17.86, 10.0, 15.71, 16.43, 15.0, 15.71, 12.86, 12.14, 10.71, 10.0, 12.86, 12.14, 10.0, 8.57, 15.0, 16.43, 10.71, 9.29, 7.14, 14.29, 9.29, 13.57, 10.71, 13.57, 8.57, 9.29, 16.43, 9.29, 10.0, 9.29, 15.0, 17.86, 10.71, 12.14, 10.71, 14.29, 10.71, 12.86, 11.43, 10.0, 13.57, 15.71, 14.29, 13.57, 12.14, 10.0, 14.29, 15.71, 7.14, 7.14, 10.71, 9.29, 17.14, 11.43, 12.14, 11.43, 10.0, 11.43, 10.0, 14.29, 10.0, 18.57, 7.86, 12.14, 11.43, 15.71, 10.71, 10.71, 10.71, 8.57, 10.71, 9.29, 8.57, 8.57, 12.86, 12.86, 10.0, 12.14, 10.71, 14.29, 12.86, 10.71, 11.43, 12.86, 10.71, 13.57, 10.0, 10.71, 12.14, 18.57, 10.71, 12.86, 8.57, 13.57, 10.71, 12.86, 13.57, 11.43, 12.86, 10.0, 15.0, 10.0, 12.86, 12.14, 7.86, 11.43, 10.0, 10.71, 11.43, 11.43, 12.14, 10.0, 15.71, 14.29, 13.57, 11.43, 12.86, 9.29, 8.57, 11.43, 8.57, 12.14, 17.14, 15.0, 17.14, 16.43, 16.43, 15.0, 12.14, 15.71, 11.43, 7.14, 13.57, 7.14, 11.43, 7.14, 8.57, 10.71, 17.14, 11.43, 15.0, 15.0, 8.57, 7.86, 11.43, 14.29, 12.14, 15.0, 12.14, 17.14, 12.14, 10.71, 8.57, 7.14, 15.71, 12.14, 13.57, 17.14, 14.29, 10.71, 12.86, 10.71, 10.0, 7.86, 10.71, 11.43, 12.14, 11.43, 8.57, 17.14, 12.14, 6.43, 12.14, 9.29, 10.0, 13.57, 9.29, 15.71, 9.29, 10.0, 7.86, 10.71, 12.86, 14.29, 12.86, 10.71, 11.43, 15.71, 10.71, 11.43, 10.71, 15.0, 14.29, 10.0, 15.71, 9.29, 12.86, 14.29, 13.57, 12.14, 12.14, 10.0, 9.29, 11.43, 12.86, 11.43, 10.71, 15.0, 8.57, 12.86, 17.14, 12.14, 9.29, 9.29, 12.14, 11.43, 12.14, 8.57, 8.57, 13.57, 10.0, 12.86, 11.43, 10.71, 15.71, 10.0, 14.29, 10.0, 12.86, 15.71, 8.57, 10.0, 12.86, 5.71, 10.71, 10.0, 12.14, 9.29, 10.71, 10.0]
val_error_4 = [83.8, 83.8, 83.8, 83.8, 83.8, 83.8, 82.4, 80.4, 76.6, 71.0, 54.4, 44.6, 52.4, 62.0, 59.4, 62.2, 60.0, 56.0, 54.4, 46.0, 39.4, 37.6, 34.4, 33.8, 33.2, 34.0, 33.2, 32.0, 31.0, 31.4, 33.4, 33.4, 34.2, 35.2, 35.6, 34.4, 31.2, 30.2, 27.8, 26.8, 25.8, 25.4, 24.6, 25.4, 25.2, 25.0, 24.4, 23.8, 24.2, 23.8, 23.8, 24.2, 24.4, 24.6, 24.4, 23.8, 24.0, 23.2, 22.4, 23.2, 23.6, 24.0, 23.2, 23.0, 22.2, 20.8, 20.6, 20.6, 20.2, 20.2, 20.8, 20.6, 21.2, 20.6, 20.6, 20.6, 20.4, 20.4, 21.4, 22.0, 21.8, 21.6, 22.2, 22.2, 21.8, 21.6, 21.2, 21.0, 20.2, 19.8, 20.0, 19.8, 20.6, 20.8, 20.2, 20.0, 20.8, 21.6, 21.2, 20.8, 20.8, 20.2, 20.0, 19.8, 21.0, 20.6, 20.4, 20.2, 20.0, 19.8, 19.4, 19.6, 19.8, 19.4, 20.0, 19.8, 19.8, 19.8, 19.8, 19.6, 19.4, 19.4, 19.6, 19.8, 20.2, 19.6, 19.4, 19.4, 19.0, 19.2, 19.4, 19.6, 19.6, 19.6, 19.8, 19.8, 19.6, 20.2, 20.0, 20.0, 19.6, 19.0, 19.4, 19.4, 19.4, 19.2, 19.2, 19.2, 19.8, 19.4, 19.4, 19.4, 19.6, 19.6, 19.2, 18.4, 19.8, 20.2, 20.0, 19.6, 19.4, 19.8, 19.0, 19.2, 19.4, 19.6, 19.6, 20.0, 20.2, 19.6, 19.4, 19.8, 19.8, 20.6, 20.4, 19.4, 19.8, 19.2, 19.0, 18.8, 18.2, 18.0, 18.0, 18.8, 18.6, 18.4, 18.4, 18.4, 18.2, 18.2, 18.4, 18.4, 19.0, 19.0, 19.4, 19.6, 19.4, 19.2, 19.2, 19.0, 19.2, 19.2, 19.4, 19.0, 18.8, 19.0, 19.2, 19.2, 19.0, 19.2, 19.0, 19.0, 19.6, 19.8, 19.8, 19.2, 19.0, 18.8, 19.0, 18.4, 18.2, 18.4, 18.6, 18.8, 18.8, 19.0, 19.2, 19.4, 19.4, 18.6, 19.2, 19.8, 19.8, 19.8, 19.8, 19.8, 19.8, 19.2, 19.2, 19.0, 18.4, 18.4, 18.4, 18.4, 18.6, 18.6, 19.0, 19.0, 19.0, 19.2, 19.4, 19.2, 19.2, 19.4, 19.4, 18.6, 18.4, 18.2, 18.4, 18.2, 18.2, 18.4, 18.4, 18.4, 18.4, 18.4, 18.4, 18.0, 18.4, 18.6, 18.6, 19.0, 18.8, 18.4, 18.6, 18.8, 19.0, 19.0, 19.0, 18.6, 18.4, 19.0, 18.4, 18.2, 17.6, 17.4, 17.4, 17.8, 18.6, 19.2, 19.2, 19.4, 19.4, 18.4, 17.8, 17.8, 17.2, 17.4, 17.8, 17.4, 17.6, 17.8, 18.4, 18.2, 18.2, 18.4, 18.6, 18.4, 18.0, 17.8, 17.8, 18.2, 18.2, 18.6, 19.0, 18.8, 19.2, 18.4, 18.6, 19.4, 19.6, 19.4, 19.2, 19.4, 19.4, 19.4, 19.0, 19.0, 19.0, 19.6, 19.8, 19.8, 18.6, 18.6, 17.6, 17.8, 17.8, 17.6, 17.4, 17.4, 17.4, 17.4, 17.6, 17.4, 17.4, 17.4, 17.4, 18.4, 19.2, 19.0, 18.6, 18.8, 18.8, 18.4, 18.4, 18.0, 17.8, 17.8, 18.4, 18.4, 17.4, 17.6, 17.6, 17.4, 17.2, 17.4, 17.0, 16.8, 17.0, 17.2, 17.6, 17.4, 16.8, 16.8, 17.0, 17.0, 17.2, 17.4, 17.4, 17.6, 17.4, 17.6, 17.4, 17.4, 17.6, 17.6, 17.8, 17.8, 18.4, 19.6, 18.8, 18.2, 18.0, 17.8, 17.2, 17.2, 17.4, 17.8, 18.0, 17.8, 18.0, 18.0, 18.4, 18.4, 18.0, 18.0, 17.6, 17.6, 17.6, 17.4, 17.2, 17.2, 17.6, 18.2, 19.0, 18.8, 18.8, 19.0, 19.0, 18.4, 18.4, 18.6, 17.6, 17.4, 17.4, 17.6, 17.8, 17.6, 17.6, 18.0, 18.2, 18.2, 18.0, 17.8, 17.8, 17.8, 18.0, 18.0, 18.0, 17.6, 17.6, 18.2, 17.6, 18.0, 18.4, 18.4, 18.6, 18.6, 18.6, 19.2, 18.8, 18.6, 18.2, 18.2, 18.2, 18.0, 18.6, 18.4, 18.2, 17.4, 17.4, 17.0, 18.0, 18.0, 18.2, 18.2, 18.2, 18.0, 17.6, 17.8, 18.0, 18.2, 18.2, 18.0, 18.0, 18.0, 18.4, 18.4, 18.6, 18.2, 18.6, 18.6, 18.6, 18.6, 18.4, 18.4, 18.0, 17.8, 17.4, 17.2, 17.6, 18.0, 18.2, 18.6, 18.6, 18.2, 17.8, 17.6, 16.8, 17.0, 17.2, 16.8, 17.2, 17.2, 17.2, 17.4, 17.4, 17.4, 17.4, 17.6, 18.2, 17.8, 18.2, 18.0, 17.6, 17.8, 18.0, 18.6, 18.8, 18.8, 19.0, 19.2, 18.6, 18.6, 18.0, 17.6, 17.2, 17.2, 16.4, 17.0, 17.2, 17.2, 17.8, 17.8, 19.0, 19.0, 19.2, 19.0, 18.6, 18.6, 18.2, 17.6, 17.8, 17.8, 17.2, 17.2, 17.0, 17.2, 16.8, 17.0, 17.0, 17.2, 17.0, 17.0, 16.8, 16.4, 16.2, 16.2, 17.2, 17.4, 18.0, 18.4, 18.2, 18.2, 18.0, 18.0, 17.2, 17.6, 17.8, 17.6, 17.8, 17.8, 18.2, 17.8, 17.2, 17.0, 17.0, 17.0, 17.0, 17.0, 16.8, 16.8, 17.4, 17.2, 17.2, 17.4, 17.4, 17.4, 16.8, 17.0, 17.6, 17.2, 17.4, 18.0, 18.2, 18.0, 17.2, 17.0, 17.0, 17.2, 17.6, 17.4, 17.6, 17.6, 17.8, 17.8, 17.4, 17.6, 17.2, 17.2, 17.0, 16.6, 16.6, 16.4, 16.4, 16.4, 16.6, 17.0, 17.0, 17.0, 16.8, 17.0, 17.0, 17.4, 17.0, 16.8, 17.0, 17.0, 17.6, 17.8, 18.0, 18.0, 18.0, 17.8, 18.2, 18.4, 18.6, 17.8, 18.0, 18.2, 17.8, 18.0, 18.0, 17.4, 16.8, 17.0, 17.0, 17.0, 17.2, 17.2, 16.8, 16.6, 17.0, 17.0, 17.2, 17.0, 16.8, 16.8, 16.8, 16.8, 16.6, 16.0, 16.8, 16.8, 16.8, 16.8, 17.0, 17.0, 17.2, 17.6, 18.0, 18.0, 17.6, 18.4, 17.8, 18.0, 18.2, 19.0, 19.2, 19.6, 19.6, 19.6, 18.8, 18.8, 19.0, 18.6, 17.4, 17.4, 17.2, 17.2, 17.4, 17.6, 18.4, 17.6, 17.4, 17.4, 17.6, 17.4, 17.6, 17.8, 18.0, 18.0, 17.4, 17.0, 18.0, 18.4, 17.8, 18.0, 18.0, 17.8, 17.4, 17.4, 17.6, 17.8, 17.6, 17.6, 17.6, 17.4, 17.4, 17.4, 17.2, 17.0, 18.0, 18.0, 17.8, 18.0, 17.6, 17.2, 17.2, 17.0, 16.8, 17.0, 18.0, 17.8, 17.8, 17.2, 17.4, 17.4, 17.6, 17.8, 18.0, 17.8, 18.6, 18.4, 18.8, 18.8, 18.6, 18.4, 17.8, 17.2, 16.8, 17.0, 17.6, 17.4, 17.2, 17.2, 17.6, 17.8, 18.0, 18.6, 19.2, 18.6, 18.6, 18.4, 17.4, 18.4, 18.4, 18.2, 18.2, 18.6, 18.2, 18.2, 18.4, 18.6, 18.6, 17.8, 17.8, 18.2, 18.8, 18.0, 17.8, 18.2, 17.8, 18.4, 18.2, 18.0, 17.8, 17.6, 17.4, 17.6, 17.0, 16.6, 16.6, 17.0, 17.4, 17.0, 17.2, 18.2, 18.8, 19.2, 19.0, 19.6, 19.0, 18.4, 18.2, 18.4, 18.2, 18.0, 18.0, 17.8, 18.4, 18.6, 18.8, 19.0, 19.0, 19.0, 19.0, 19.0, 19.2, 19.6, 18.8, 18.0, 17.8, 17.8, 17.2, 17.6, 17.8, 18.4, 17.8, 17.4, 17.2, 17.2, 17.6, 18.0, 17.8, 17.8, 17.8]


def draw_train_val_error(train_error, val_error):
    plt.rcParams['xtick.direction'] = 'in'
    plt.rcParams['ytick.direction'] = 'in'

    color_1 = (8 / 255, 67 / 255, 132 / 255)
    color_2 = (66 / 255, 166 / 255, 203 / 255)

    plt.rcParams['font.family'] = 'Times New Roman'
    plt.rcParams['font.weight'] = 'bold'

    epochs = range(1, len(train_error) + 1)
    plt.figure(figsize=(10, 8))
    plt.plot(epochs, train_error, label='Training Error', color=color_1, linewidth=3)
    plt.plot(epochs, val_error, label='Validation Error', color=color_2, linewidth=3)
    plt.xlabel('Epochs', fontsize=32, fontweight='bold')
    plt.ylabel('Error(%)', fontsize=32, fontweight='bold')

    plt.xlim(0, max(epochs))
    plt.ylim(0, 90)
    plt.xticks(range(0, max(epochs), 100), fontsize=26)
    plt.yticks(range(0, 91, 10), fontsize=26)

    plt.legend(fontsize=32)
    plt.tick_params(axis='x', which='major', length=3)
    plt.tick_params(axis='y', which='major', length=3)

    plt.gca().spines['top'].set_visible(False)
    plt.gca().spines['right'].set_visible(False)

    plt.savefig('gcn_1.png', dpi=1200)
    plt.show()

# draw_train_val_error(train_error, val_error)

def draw_train_error(train_error1, train_error2, train_error3, train_error4, train_error5):
    plt.rcParams['xtick.direction'] = 'in'
    plt.rcParams['ytick.direction'] = 'in'

    color_1 = (66 / 255, 166 / 255, 203 / 255)
    color_2 = (119 / 255, 202 / 255, 197 / 255)
    color_3 = (19 / 255, 115 / 255, 178 / 255)
    color_4 = (72 / 255, 209 / 255, 204 / 255)
    color_5 = (8 / 255, 67 / 255, 132 / 255)

    plt.rcParams['font.family'] = 'Times New Roman'
    plt.rcParams['font.weight'] = 'bold'

    epochs = range(1, len(train_error2) + 1)
    plt.figure(figsize=(10, 8))
    plt.plot(epochs, train_error1, label='GCN', color=color_1, linewidth=1.5)
    plt.plot(epochs, train_error2, label='GCNII', color=color_2, linewidth=1.5)
    plt.plot(epochs, train_error3[:484], label='GCNIII γ=0.02', color=color_3, linewidth=1.5)
    plt.plot(epochs, train_error4[:484], label='GCNIII γ=0.05', color=color_4, linewidth=1.5)
    plt.plot(epochs, train_error5[:484], label='GCNIII γ=0.1', color=color_5, linewidth=1.5)
    plt.xlabel('Epochs', fontsize=16, fontweight='bold')
    plt.ylabel('Error(%)', fontsize=16, fontweight='bold')

    plt.xlim(-10, max(epochs))
    plt.ylim(-2, 90)
    plt.xticks(range(0, max(epochs), 100), fontsize=14)
    plt.yticks(range(0, 91, 10), fontsize=14)

    plt.legend(fontsize=16)
    plt.tick_params(axis='x', which='major', length=3)
    plt.tick_params(axis='y', which='major', length=3)

    plt.gca().spines['top'].set_visible(False)
    plt.gca().spines['right'].set_visible(False)

    plt.savefig('gcniii.png', dpi=1200)
    plt.show()

draw_train_error(train_error, train_error_1, train_error_2, train_error_3, train_error_4)
